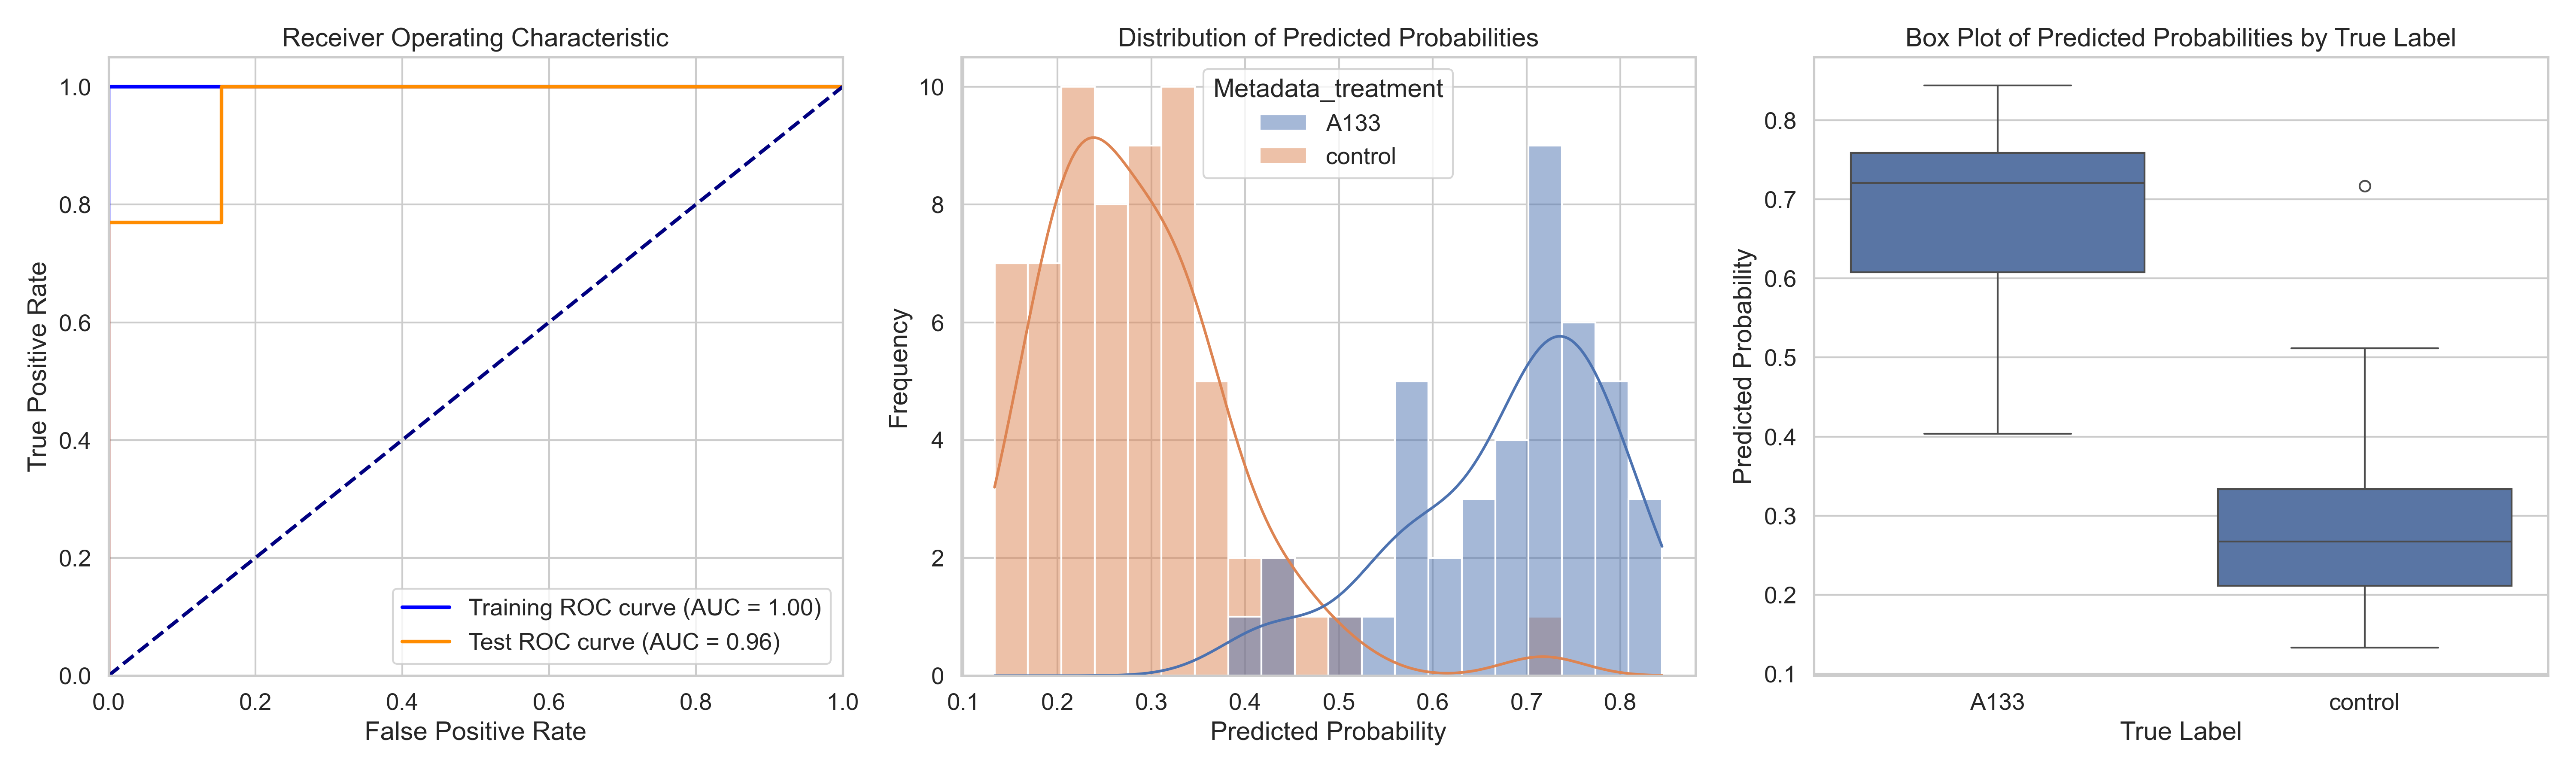

Source data for this figure (header and first rows):
ObjectNumber, Metadata_site, Metadata_concentration, Metadata_hour, Metadata_treatment, Predicted_Probability, Is_Test, S
1, 0, 60, 2, A133, 0.7245, False, 0.4408
2, 0, 60, 2, A133, 0.7503, False, 0.4665
1, 1, 60, 2, A133, 0.7436, False, 0.4598
2, 1, 60, 2, A133, 0.7774, True, 0.4937
3, 1, 60, 2, A133, 0.6877, False, 0.404
4, 1, 60, 2, A133, 0.7294, False, 0.4457
1, 2, 60, 2, A133, 0.6858, False, 0.4021
2, 2, 60, 2, A133, 0.4363, True, 0.1526
3, 2, 60, 2, A133, 0.7075, False, 0.4238
1, 3, 60, 2, A133, 0.5739, False, 0.2901
1, 4, 60, 2, A133, 0.6788, True, 0.3951
2, 4, 60, 2, A133, 0.7308, False, 0.4471
3, 4, 60, 2, A133, 0.8443, False, 0.5606
4, 4, 60, 2, A133, 0.685, False, 0.4013
5, 4, 60, 2, A133, 0.8188, True, 0.5351
1, 5, 60, 2, A133, 0.5696, False, 0.2859
2, 5, 60, 2, A133, 0.6438, False, 0.3601
3, 5, 60, 2, A133, 0.5725, False, 0.2888
4, 5, 60, 2, A133, 0.722, True, 0.4383
5, 5, 60, 2, A133, 0.663, False, 0.3793
1, 6, 60, 2, A133, 0.5423, True, 0.2586
2, 6, 60, 2, A133, 0.7625, False, 0.4788
3, 6, 60, 2, A133, 0.7953, True, 0.5116
4, 6, 60, 2, A133, 0.5601, True, 0.2763
5, 6, 60, 2, A133, 0.7192, False, 0.4354
6, 6, 60, 2, A133, 0.6592, False, 0.3754
7, 6, 60, 2, A133, 0.6192, False, 0.3354
8, 6, 60, 2, A133, 0.8037, False, 0.52
9, 6, 60, 2, A133, 0.4411, True, 0.1574
10, 6, 60, 2, A133, 0.591, False, 0.3073
1, 7, 60, 2, A133, 0.731, False, 0.4473
2, 7, 60, 2, A133, 0.7249, False, 0.4412
3, 7, 60, 2, A133, 0.7452, False, 0.4614
4, 7, 60, 2, A133, 0.7665, False, 0.4827
1, 8, 60, 2, A133, 0.7347, True, 0.451
2, 8, 60, 2, A133, 0.7617, False, 0.478
3, 8, 60, 2, A133, 0.8018, False, 0.518
4, 8, 60, 2, A133, 0.4033, True, 0.1196
1, 9, 60, 2, A133, 0.829, True, 0.5453
2, 9, 60, 2, A133, 0.5153, False, 0.2316
3, 9, 60, 2, A133, 0.7876, False, 0.5038
4, 9, 60, 2, A133, 0.604, True, 0.3202
1, 0, 0, 2, control, 0.2276, False, -0.05613
2, 0, 0, 2, control, 0.3259, False, 0.04218
3, 0, 0, 2, control, 0.373, False, 0.08926
4, 0, 0, 2, control, 0.2352, False, -0.04849
5, 0, 0, 2, control, 0.1992, False, -0.08454
6, 0, 0, 2, control, 0.2765, False, -0.007242
7, 0, 0, 2, control, 0.2147, False, -0.06902
8, 0, 0, 2, control, 0.203, False, -0.08074
9, 0, 0, 2, control, 0.4555, True, 0.1718
10, 0, 0, 2, control, 0.2374, False, -0.04637
1, 1, 0, 2, control, 0.7172, False, 0.4335
2, 1, 0, 2, control, 0.2968, False, 0.01304
3, 1, 0, 2, control, 0.377, False, 0.09323
4, 1, 0, 2, control, 0.4487, True, 0.165
1, 2, 0, 2, control, 0.3048, False, 0.02106
2, 2, 0, 2, control, 0.3055, False, 0.02173
3, 2, 0, 2, control, 0.3244, False, 0.04069
4, 2, 0, 2, control, 0.3401, True, 0.05639
... 45 more rows
